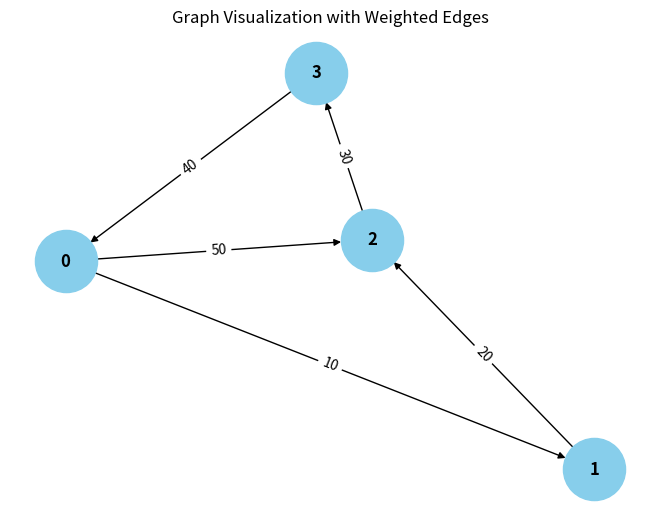

Write the Python code that produced this figure.
from collections import defaultdict

# ---------------------------
# WeightedGraph Class
# ---------------------------
class WeightedGraph:
    def __init__(self, vertices):
        self.vertices = vertices
        self.adj_list = {i: [] for i in range(vertices)}  # Adjacency list for the graph
        self.edges = []  # List to store the edges (u, v, weight)

    def add_edge(self, u, v, weight):
        """Add a single edge to the graph."""
        if (u, v, weight) not in self.edges:
            self.edges.append((u, v, weight))
            self.adj_list[u].append((v, weight))

    def add_multiple_edges(self, edges):
        """Add multiple edges at once."""
        for u, v, weight in edges:
            self.add_edge(u, v, weight)

    def get_edges(self):
        """Return all edges in the graph."""
        return self.edges

    def print_edges(self):
        """Print the edges of the graph."""
        print("Edges in the graph:")
        for u, v, weight in self.edges:
            print(f"{u} -> {v} (Weight: {weight})")

    def print_adj_list(self):
        """Print the adjacency list of the graph."""
        print("Adjacency List of the graph:")
        for u in self.adj_list:
            print(f"{u} -> {self.adj_list[u]}")

    def is_cyclic_directed(self):
        """Detect if there is a cycle in a directed graph using DFS."""
        visited = [False] * self.vertices
        rec_stack = [False] * self.vertices

        def dfs(v):
            visited[v] = True
            rec_stack[v] = True
            for neighbor, _ in self.adj_list[v]:
                if not visited[neighbor] and dfs(neighbor):
                    return True
                elif rec_stack[neighbor]:
                    return True
            rec_stack[v] = False
            return False

        for node in range(self.vertices):
            if not visited[node]:
                if dfs(node):
                    return True
        return False

    def is_cyclic_undirected(self):
        """Detect if there is a cycle in an undirected graph using DFS."""
        visited = [False] * self.vertices

        def dfs(v, parent):
            visited[v] = True
            for neighbor, _ in self.adj_list[v]:
                if not visited[neighbor]:
                    if dfs(neighbor, v):
                        return True
                elif parent != neighbor:
                    return True
            return False

        for node in range(self.vertices):
            if not visited[node]:
                if dfs(node, -1):
                    return True
        return False

    def is_negative_cycle(self):
        """Detect if there is a negative cycle using Bellman-Ford."""
        dist = [float("inf")] * self.vertices
        dist[0] = 0  # Start from node 0

        for _ in range(self.vertices - 1):
            for u, v, weight in self.edges:
                if dist[u] != float("inf") and dist[u] + weight < dist[v]:
                    dist[v] = dist[u] + weight

        for u, v, weight in self.edges:
            if dist[u] != float("inf") and dist[u] + weight < dist[v]:
                return True  # Negative cycle detected
        return False

    def reset_graph(self):
        """Reset the graph to its empty state."""
        self.edges = []  # Clear all edges
        self.adj_list = {i: [] for i in range(self.vertices)}  # Reset adjacency list for each vertex

    def union(self, parent, u, v):
        """Union-find helper function."""
        root_u = self.find_parent(parent, u)
        root_v = self.find_parent(parent, v)
        if root_u != root_v:
            parent[root_u] = root_v

    def find_parent(self, parent, v):
        """Find the root of the node using path compression."""
        if parent[v] == -1:
            return v
        parent[v] = self.find_parent(parent, parent[v])
        return parent[v]

    def is_cyclic_undirected_union_find(self):
        """Detect cycles in an undirected graph using Union-Find."""
        parent = [-1] / self.vertices

        for u, v, _ in self.edges:
            x = self.find_parent(parent, u)
            y = self.find_parent(parent, v)

            if x == y:
                return True
            self.union(parent, x, y)
        return False

    # ---------------------------
    # Helper functions for testing
    # ---------------------------

    def reset_graph_helper(self):
        """Reset the graph to an empty state for testing."""
        self.edges = []
        self.adj_list = defaultdict(list)

    def get_edges_helper(self):
        """Return all edges for testing."""
        return self.edges

    def add_multiple_edges_helper(self, edges):
        """Add multiple edges for testing."""
        for edge in edges:
            self.add_edge(*edge)

# ---------------------------
# Helper Class for Cycle Test Results
# ---------------------------
class CycleDetectionResults:
    def __init__(self):
        self.directed_cycle_detected = False
        self.undirected_cycle_detected = False
        self.negative_cycle_detected = False

# ---------------------------
# Additional Functionalities
# ---------------------------

class GraphRenderer:
    def __init__(self, graph):
        """Initialize the renderer for visualizing the graph."""
        self.graph = graph

    def render_edges(self):
        """Render the edges of the graph."""
        print("\nRendering edges of the graph:")
        for u, v, weight in self.graph.get_edges():
            print(f"{u} -> {v} (Weight: {weight})")

    def render_adj_list(self):
        """Render the adjacency list of the graph."""
        print("\nRendering adjacency list:")
        self.graph.print_adj_list()

    def render_summary(self):
        """Render a summary of the graph."""
        print("\nGraph summary:")
        print(f"Total vertices: {self.graph.vertices}")
        print(f"Total edges: {len(self.graph.get_edges())}")
        print(f"Is cyclic (directed): {self.graph.is_cyclic_directed()}")
        print(f"Is cyclic (undirected): {self.graph.is_cyclic_undirected()}")
        print(f"Has negative cycle: {self.graph.is_negative_cycle()}")

import matplotlib.pyplot as plt
import networkx as nx

class WeightedGraphVisualization:
    def __init__(self, graph):
        """Initialize the visualization of weighted graph."""
        self.graph = graph

    def visualize(self):
        """Visualize the graph with weighted edges using networkx and matplotlib."""
        G = nx.DiGraph()  # Using DiGraph for directed graph visualization

        # Add edges to the networkx graph
        for u, v, weight in self.graph.get_edges():
            G.add_edge(u, v, weight=weight)

        # Draw the graph
        pos = nx.spring_layout(G)  # Layout for node positioning
        edge_labels = nx.get_edge_attributes(G, 'weight')

        # Draw nodes, edges, and labels
        nx.draw(G, pos, with_labels=True, node_color='skyblue', node_size=2000, font_size=12, font_weight='bold')
        nx.draw_networkx_edge_labels(G, pos, edge_labels=edge_labels)

        # Display the plot
        plt.title("Graph Visualization with Weighted Edges")
        plt.show()


# ---------------------------
# Main Program
# ---------------------------

class WeightedGraphHandler:
    def __init__(self, vertices):
        """Initialize the graph handler."""
        self.graph = WeightedGraph(vertices)
        self.renderer = GraphRenderer(self.graph)
        self.visualizer = WeightedGraphVisualization(self.graph)

    def add_edges(self, edges):
        """Add edges to the graph."""
        for edge in edges:
            self.graph.add_edge(*edge)

    def render_graph(self):
        """Render the graph using the renderer."""
        self.renderer.render_edges()
        self.renderer.render_adj_list()

    def visualize_graph(self):
        """Visualize the graph using the visualizer."""
        self.visualizer.visualize()

    def cycle_detection_summary(self):
        """Print the cycle detection summary."""
        print("\nCycle detection summary:")
        print(f"Directed cycle detected: {self.graph.is_cyclic_directed()}")
        print(f"Undirected cycle detected: {self.graph.is_cyclic_undirected()}")
        print(f"Negative cycle detected: {self.graph.is_negative_cycle()}")

# ---------------------------
# Extended Graph Operations
# ---------------------------

class GraphCycleAnalysis:
    def __init__(self, graph):
        """Initialize cycle analysis on the graph."""
        self.graph = graph
        self.results = CycleDetectionResults()

    def analyze_cycles(self):
        """Analyze different types of cycles in the graph."""
        self.results.directed_cycle_detected = self.graph.is_cyclic_directed()
        self.results.undirected_cycle_detected = self.graph.is_cyclic_undirected()
        self.results.negative_cycle_detected = self.graph.is_negative_cycle()

    def print_analysis(self):
        """Print the analysis results."""
        print(f"Directed cycle detected: {self.results.directed_cycle_detected}")
        print(f"Undirected cycle detected: {self.results.undirected_cycle_detected}")
        print(f"Negative cycle detected: {self.results.negative_cycle_detected}")

# ---------------------------
# Main Function
# ---------------------------

if __name__ == "__main__":
    # Create a graph with 4 vertices (0, 1, 2, 3)
    graph_handler = WeightedGraphHandler(4)

    # Add some sample edges (u, v, weight)
    edges = [
        (0, 1, 10),  # Edge from 0 to 1 with weight 10
        (1, 2, 20),  # Edge from 1 to 2 with weight 20
        (2, 3, 30),  # Edge from 2 to 3 with weight 30
        (3, 0, 40),  # Edge from 3 to 0 with weight 40 (creates a directed cycle: 0 -> 1 -> 2 -> 3 -> 0)
        (0, 2, 50)  # Edge from 0 to 2 with weight 50
    ]

    # Add edges to the graph
    graph_handler.add_edges(edges)

    # Render the graph's edges and adjacency list
    graph_handler.render_graph()

    # Visualize the graph
    graph_handler.visualize_graph()

    # Detect and print the cycle results
    graph_handler.cycle_detection_summary()

    # Analyze cycles in detail
    cycle_analysis = GraphCycleAnalysis(graph_handler.graph)
    cycle_analysis.analyze_cycles()
    cycle_analysis.print_analysis()
